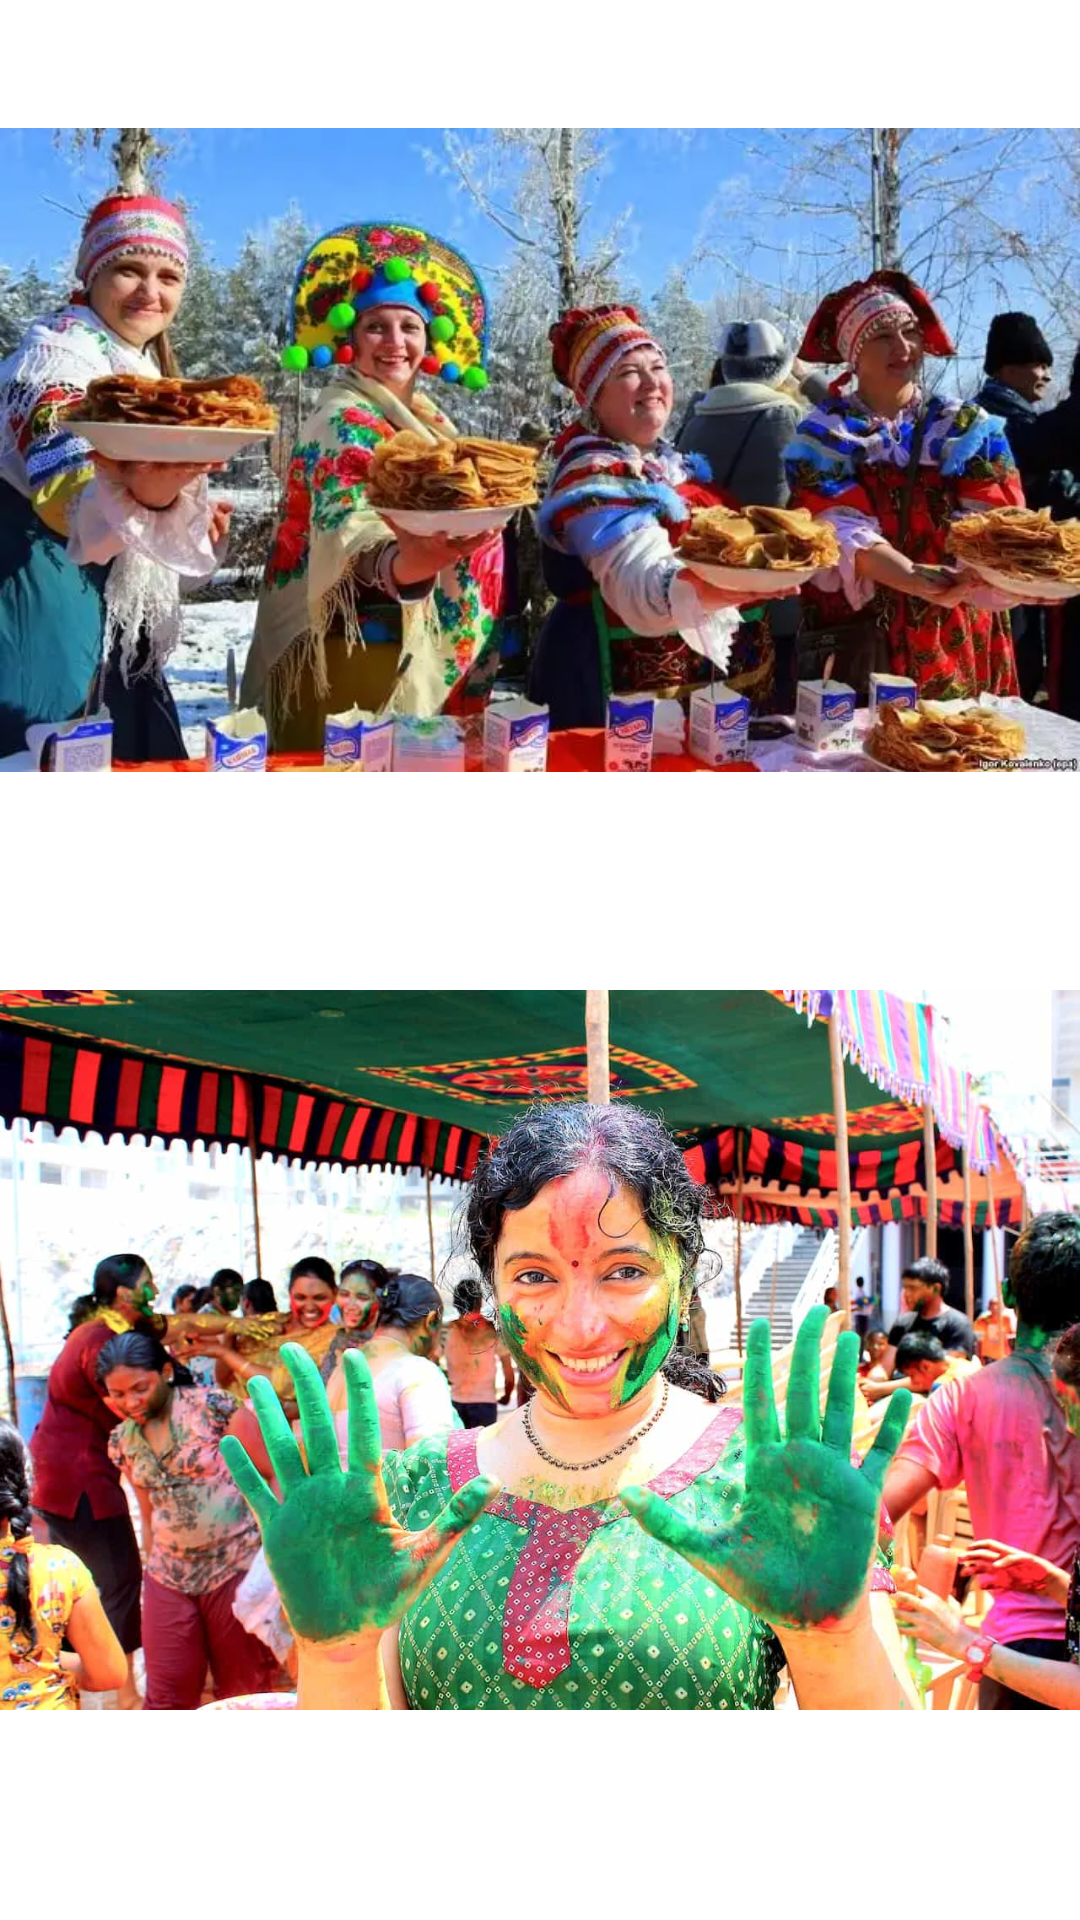

Reconstruct the res/layout file that produces this screen, plus the resources it refers to.
<!-- AndroidManifest.xml: application theme Theme.Matching_Oranges -->
<!-- res/layout/fragment_event.xml -->
<?xml version="1.0" encoding="utf-8"?>
<androidx.constraintlayout.widget.ConstraintLayout xmlns:android="http://schemas.android.com/apk/res/android"
    xmlns:tools="http://schemas.android.com/tools"
    android:layout_width="match_parent"
    android:layout_height="match_parent"
    xmlns:app="http://schemas.android.com/apk/res-auto"
    tools:context=".ui.EventFragment">
    android:layout_width="match_parent"
    android:layout_height="match_parent">

    <ImageView
        android:id="@+id/festival1"
        android:layout_width="wrap_content"
        android:layout_height="300dp"
        android:src="@drawable/festival1"
        app:layout_constraintBottom_toTopOf="@id/festival2"
        app:layout_constraintEnd_toEndOf="parent"
        app:layout_constraintStart_toStartOf="parent" />

    <ImageView
        android:id="@+id/festival2"
        android:layout_width="wrap_content"
        android:layout_height="300dp"
        android:src="@drawable/festival2"
        app:layout_constraintEnd_toEndOf="parent"
        app:layout_constraintStart_toStartOf="parent"
        app:layout_constraintTop_toBottomOf="@id/festival1" />

</androidx.constraintlayout.widget.ConstraintLayout>
<!-- resources referenced by this layout -->
<resources>
  <!-- drawable festival1: webp bitmap (drawable, 54038 bytes) -->
  <!-- drawable festival2: jpg bitmap (drawable, 118694 bytes) -->
  <style name="Theme.Matching_Oranges" parent="Theme.MaterialComponents.DayNight.DarkActionBar">
          
          <item name="colorPrimary">@color/purple_500</item>
          <item name="colorPrimaryVariant">@color/purple_700</item>
          <item name="colorOnPrimary">@color/white</item>
          
          <item name="colorSecondary">@color/teal_200</item>
          <item name="colorSecondaryVariant">@color/teal_700</item>
          <item name="colorOnSecondary">@color/black</item>
          
          <item name="android:statusBarColor" tools:targetApi="l">?attr/colorPrimaryVariant</item>
          
      </style>
  <color name="purple_500">#FF6200EE</color>
  <color name="purple_700">#FF3700B3</color>
  <color name="white">#FFFFFFFF</color>
  <color name="teal_200">#FF03DAC5</color>
  <color name="teal_700">#FF018786</color>
  <color name="black">#FF000000</color>
</resources>
